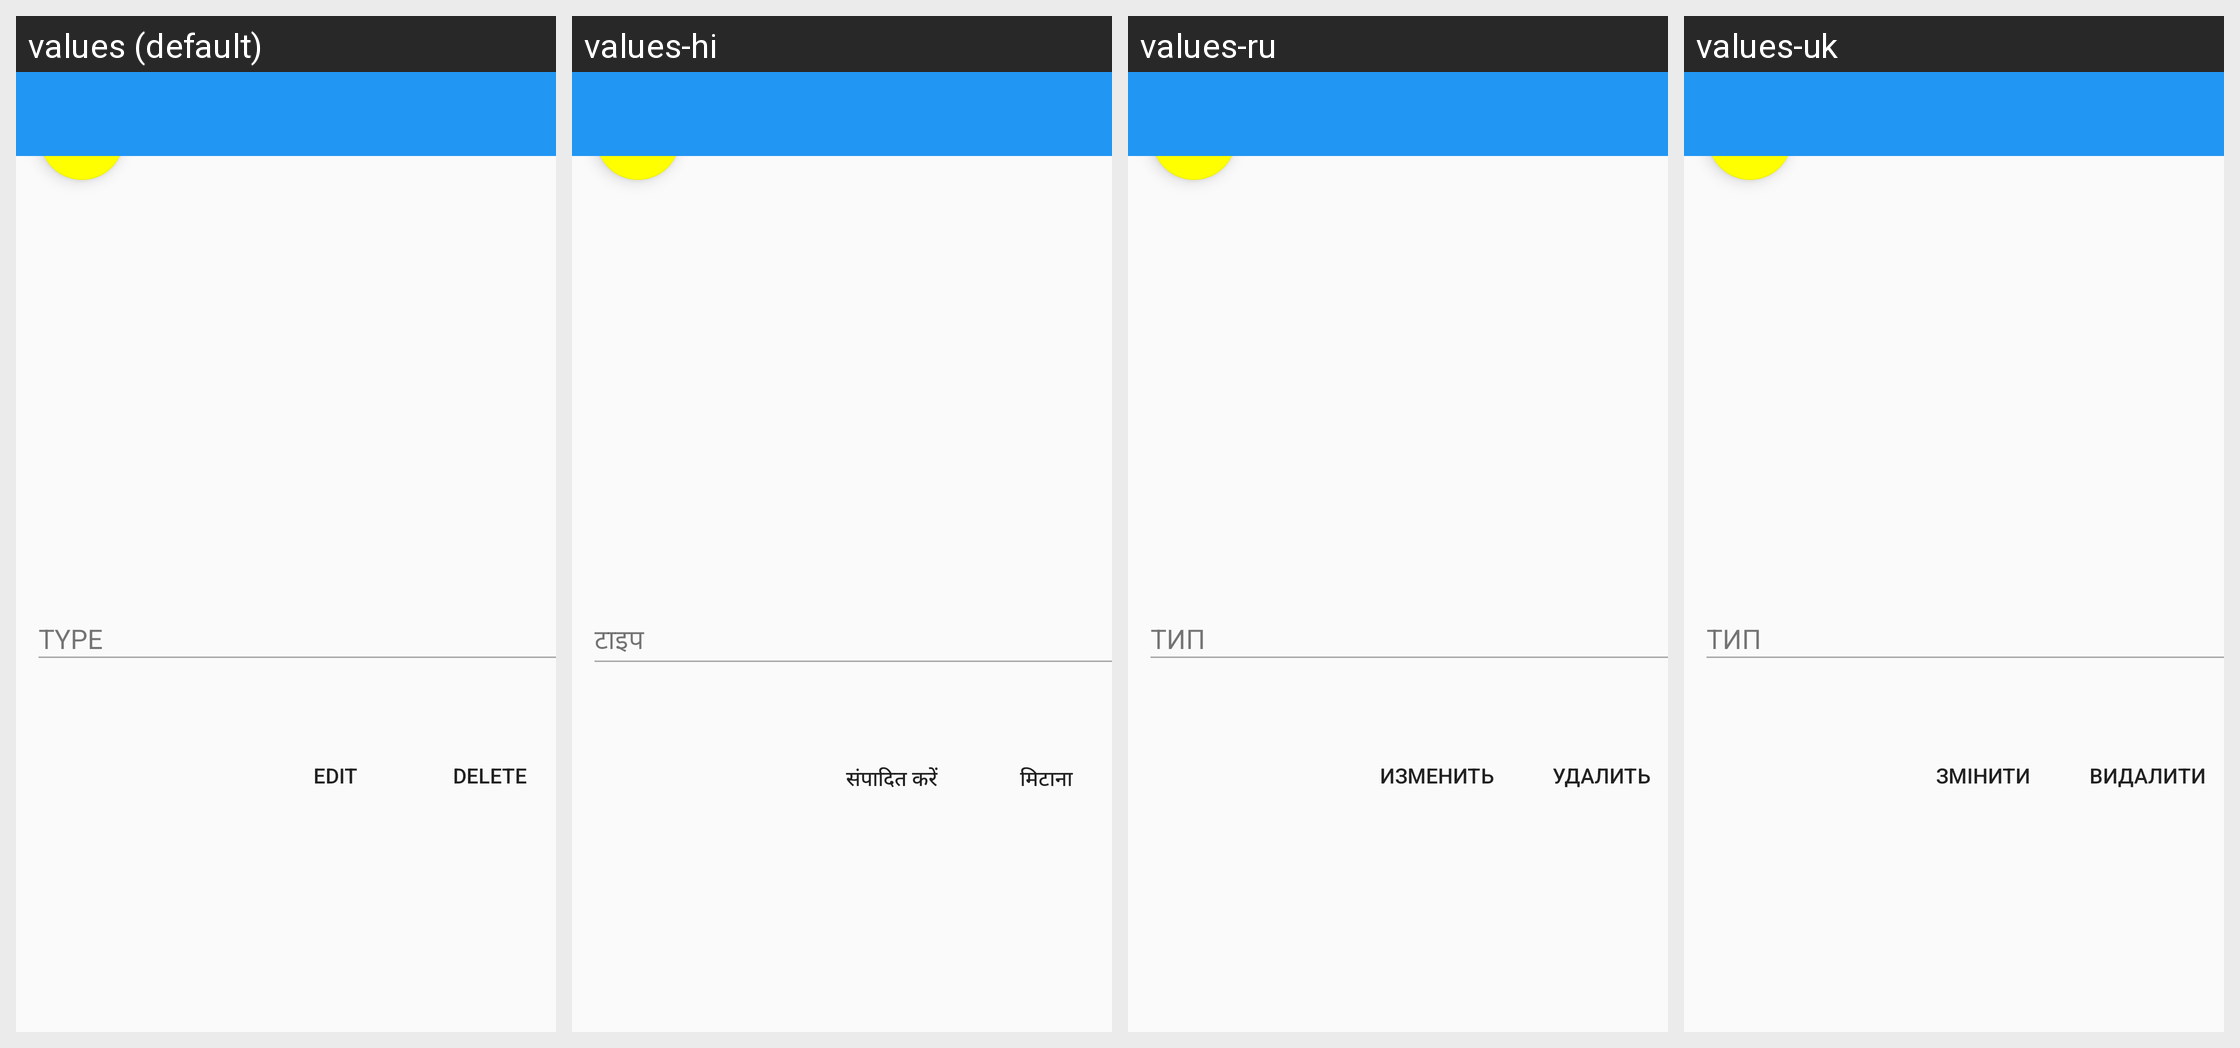

Strings drawn on this Android screen and how each of the app's shown locales translates them:
Android screen res/layout/fragment_note_preview.xml rendered under 4 locales, left to right: values (default), values-hi, values-ru, values-uk. Device: Nexus 5 (rendered at 1080×1920; each locale shown at half size, 540×960, under a caption strip naming it); theme HomeWhite.Blue.
Other locales in the repository, not shown: values-cs, values-de, values-en, values-en-rGB, values-en-rUS, values-es, values-fr, values-it, values-ja, values-pl, values-pt-rBR, values-pt-rPT, values-ro, values-tr.
Strings drawn on this screen, with the default value and each locale's value (text and hints the layout hard-codes, and strings that could not be matched under every locale, appear in the picture but are not listed):

type
  values: Type
  values-hi: टाइप
  values-ru: Тип
  values-uk: Тип

edit
  values: Edit
  values-hi: संपादित करें
  values-ru: Изменить
  values-uk: Змінити

delete
  values: Delete
  values-hi: मिटाना
  values-ru: Удалить
  values-uk: Видалити
